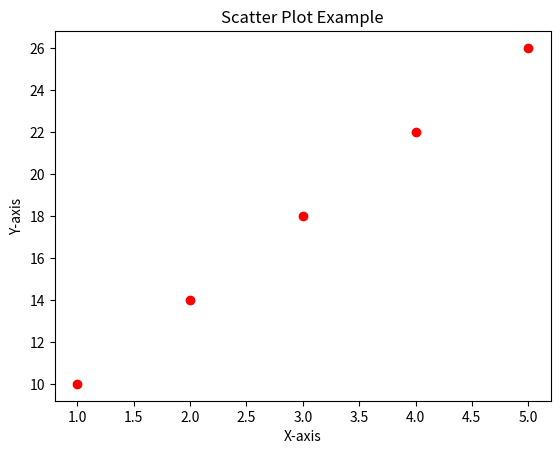

Python code for this plot:
# ScatterPlot.py
import matplotlib.pyplot as plt

x = [1, 2, 3, 4, 5]
y = [10, 14, 18, 22, 26]

plt.scatter(x, y, color='red', marker='o')
plt.title('Scatter Plot Example')
plt.xlabel('X-axis')
plt.ylabel('Y-axis')
plt.show()